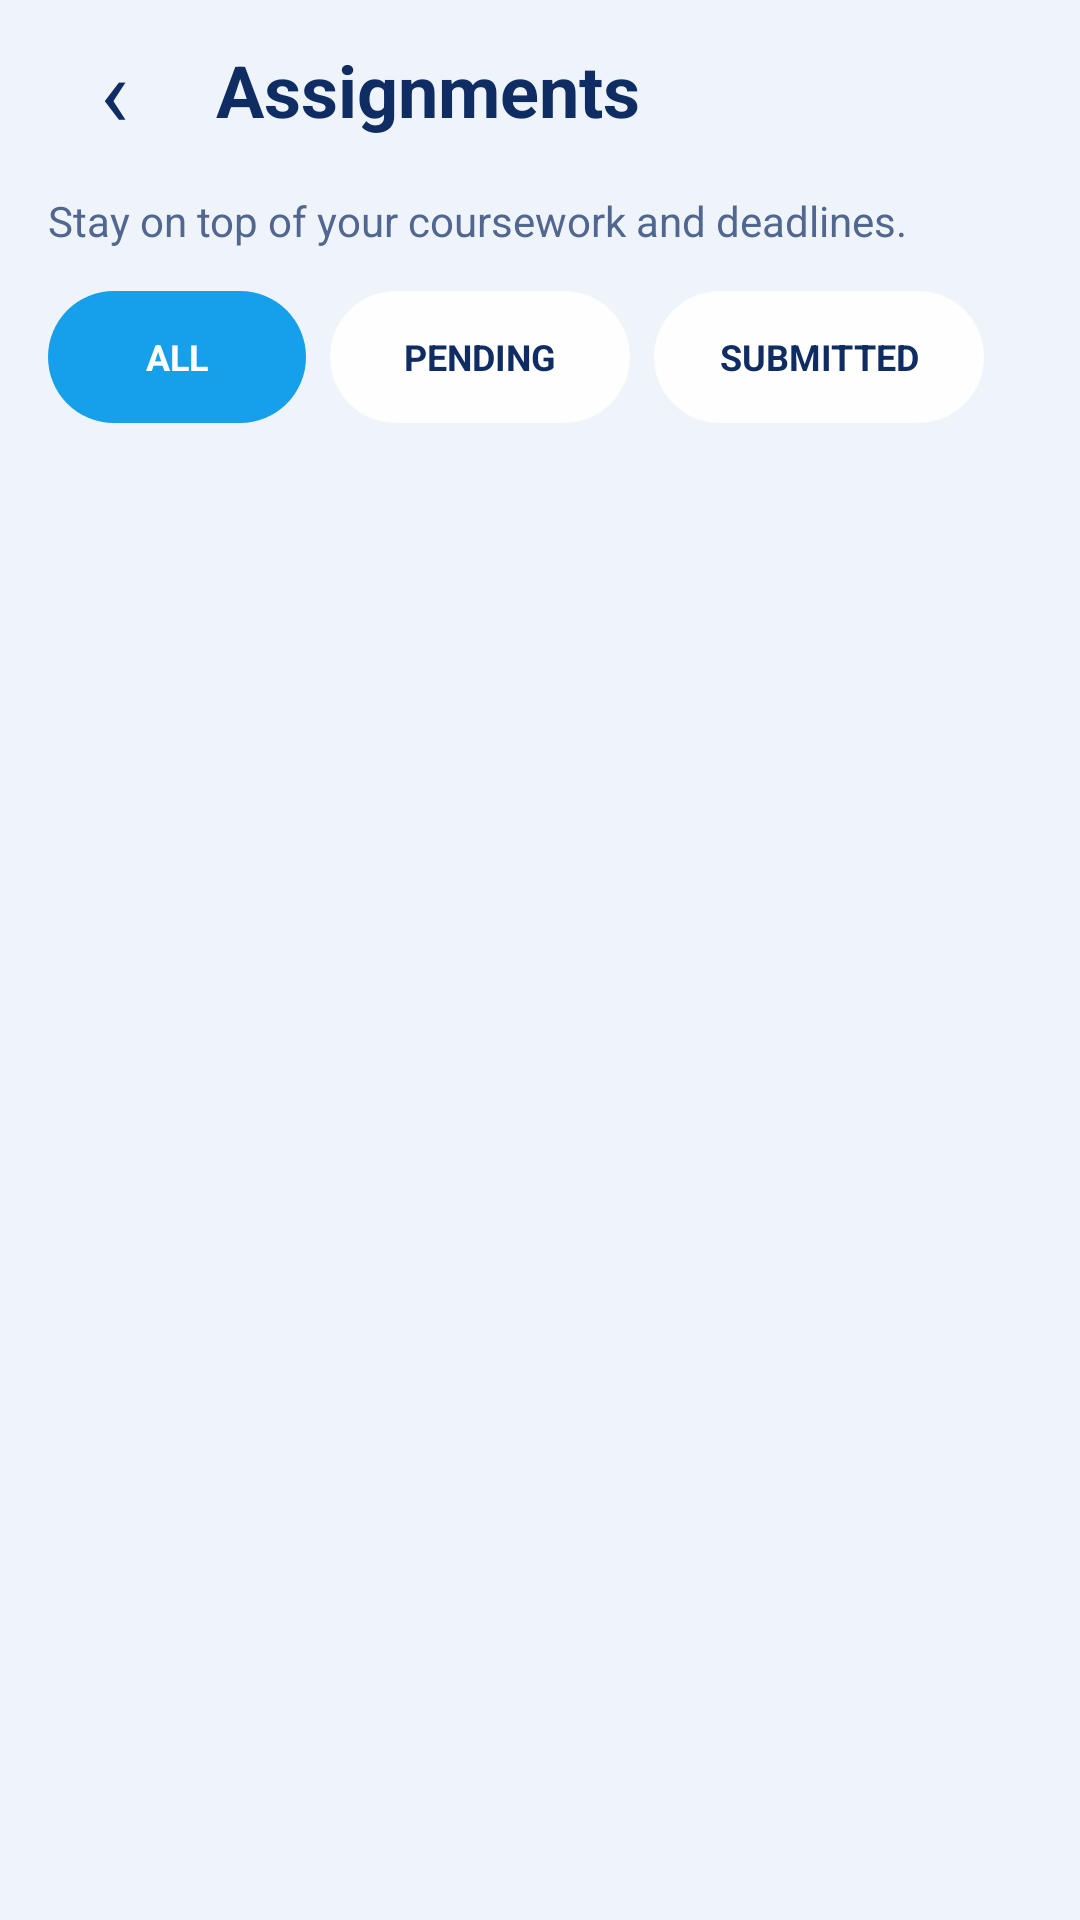

Write the Android layout XML for this screen, with the resource values it uses.
<!-- AndroidManifest.xml: application theme Theme.AppCompat.Light.NoActionBar -->
<!-- res/layout/activity_assignments.xml -->
<?xml version="1.0" encoding="utf-8"?>
<LinearLayout xmlns:android="http://schemas.android.com/apk/res/android"
    xmlns:tools="http://schemas.android.com/tools"
    android:id="@+id/assignments_root"
    android:layout_width="match_parent"
    android:layout_height="match_parent"
    android:orientation="vertical"
    android:background="#EEF4FA"
    android:paddingStart="16dp"
    android:paddingEnd="16dp"
    android:paddingBottom="16dp"
    tools:context=".AssignmentsActivity">

    

    <LinearLayout
        android:layout_width="match_parent"
        android:layout_height="wrap_content"
        android:gravity="center_vertical"
        android:paddingTop="8dp"
        android:paddingBottom="12dp">

        <TextView
            android:id="@+id/back_button"
            android:layout_width="44dp"
            android:layout_height="44dp"
            android:background="@drawable/student_back_circle"
            android:gravity="center"
            android:text="‹"
            android:textColor="#102D63"
            android:textSize="32sp"
            android:contentDescription="Back"
            android:clickable="true"
            android:focusable="true" />

        <TextView
            android:layout_width="0dp"
            android:layout_height="wrap_content"
            android:layout_weight="1"
            android:layout_marginStart="12dp"
            android:text="Assignments"
            android:textColor="#102D63"
            android:textSize="24sp"
            android:textStyle="bold" />

    </LinearLayout>

    

    <TextView
        android:layout_width="match_parent"
        android:layout_height="wrap_content"
        android:text="Stay on top of your coursework and deadlines."
        android:textColor="#52678F"
        android:textSize="14sp"
        android:layout_marginBottom="14dp" />

    

    <HorizontalScrollView
        android:layout_width="match_parent"
        android:layout_height="wrap_content"
        android:scrollbars="none"
        android:layout_marginBottom="14dp">

        <LinearLayout
            android:layout_width="wrap_content"
            android:layout_height="wrap_content"
            android:orientation="horizontal">

            

            <TextView
                android:id="@+id/filter_all"
                android:layout_width="86dp"
                android:layout_height="44dp"
                android:background="@drawable/student_button"
                android:gravity="center"
                android:text="ALL"
                android:textColor="#FFFFFF"
                android:textSize="12sp"
                android:textStyle="bold"
                android:clickable="true"
                android:focusable="true"
                android:contentDescription="Show all assignments" />

            

            <TextView
                android:id="@+id/filter_pending"
                android:layout_width="100dp"
                android:layout_height="44dp"
                android:layout_marginStart="8dp"
                android:background="@drawable/student_login_panel"
                android:gravity="center"
                android:text="PENDING"
                android:textColor="#102D63"
                android:textSize="12sp"
                android:textStyle="bold"
                android:clickable="true"
                android:focusable="true"
                android:contentDescription="Show pending assignments" />

            

            <TextView
                android:id="@+id/filter_submitted"
                android:layout_width="110dp"
                android:layout_height="44dp"
                android:layout_marginStart="8dp"
                android:background="@drawable/student_login_panel"
                android:gravity="center"
                android:text="SUBMITTED"
                android:textColor="#102D63"
                android:textSize="12sp"
                android:textStyle="bold"
                android:clickable="true"
                android:focusable="true"
                android:contentDescription="Show submitted assignments" />

        </LinearLayout>

    </HorizontalScrollView>

    

    <ScrollView
        android:layout_width="match_parent"
        android:layout_height="0dp"
        android:layout_weight="1"
        android:fillViewport="true"
        android:scrollbars="vertical">

        <LinearLayout
            android:id="@+id/assignments_container"
            android:layout_width="match_parent"
            android:layout_height="wrap_content"
            android:orientation="vertical">

        </LinearLayout>

    </ScrollView>

</LinearLayout>
<!-- resources referenced by this layout -->
<resources>
  <!-- drawable student_button (drawable) -->
  <?xml version="1.0" encoding="utf-8"?>
  <shape xmlns:android="http://schemas.android.com/apk/res/android"
      android:shape="rectangle">
  
      <solid android:color="#169FEA" />
  
      <corners android:radius="28dp" />
  
  </shape>
  <!-- drawable student_login_panel (drawable) -->
  <?xml version="1.0" encoding="utf-8"?>
  <shape xmlns:android="http://schemas.android.com/apk/res/android"
      android:shape="rectangle">
  
      <solid android:color="#EFFFFFFF" />
  
      <corners android:radius="30dp" />
  
      <stroke
          android:width="1dp"
          android:color="#CFFFFFFF" />
  
  </shape>
</resources>
